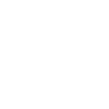
t = 0.00 s
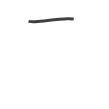
t = 0.75 s
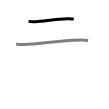
t = 1.50 s
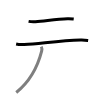
t = 2.50 s
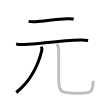
t = 3.25 s
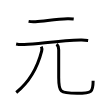
t = 4.00 s

The animated SVG that drew these frames (rendered in a browser with its animation timeline set to each time). Animation: 4 SMIL elements (animate=4); one cycle of 4.00 s.

<svg width="109px" height="109px" viewBox="0 0 px 109px" xmlns="http://www.w3.org/2000/svg" xmlns:xlink="http://www.w3.org/1999/xlink" xml:space="preserve" version="1.1"  baseProfile="full">
<path d="M28.59,21.36c1.78,0.33,5.04,0.48,6.82,0.33c10.84-0.94,21.52-2.57,32.08-3.03c2.96-0.13,4.75,0.16,6.23,0.32" style="fill:none;stroke:black;stroke-width:3;opacity:0">
  <animate attributeType="CSS" attributeName="opacity" from="0" to="1" begin="0s" dur="1s" repeatCount="0" fill="freeze" />
</path>
<path d="M16.13,44.06c2.16,0.47,5.88,0.62,8.04,0.47c18.08-1.27,36.71-3.9,56.39-4.5c3.6-0.11,5.77,0.22,7.57,0.46" style="fill:none;stroke:black;stroke-width:3;opacity:0">
  <animate attributeType="CSS" attributeName="opacity" from="0" to="1" begin="1s" dur="1s" repeatCount="0" fill="freeze" />
</path>
<path d="M41.29,46.69c0.59,1.18,0.74,2.97,0.36,4.44c-2.9,11.36-8.78,27.99-25.4,41.36" style="fill:none;stroke:black;stroke-width:3;opacity:0">
  <animate attributeType="CSS" attributeName="opacity" from="0" to="1" begin="2s" dur="1s" repeatCount="0" fill="freeze" />
</path>
<path d="M56.7,44.12c1.53,1.53,2,3.11,2,5.66c0,9.59,0.01,19.49,0.01,27.97c0,14.38,1.03,15.62,18.28,15.62c14.88,0,16.14-1.12,16.14-12.69" style="fill:none;stroke:black;stroke-width:3;opacity:0">
  <animate attributeType="CSS" attributeName="opacity" from="0" to="1" begin="3s" dur="1s" repeatCount="0" fill="freeze" />
</path>
</svg>
